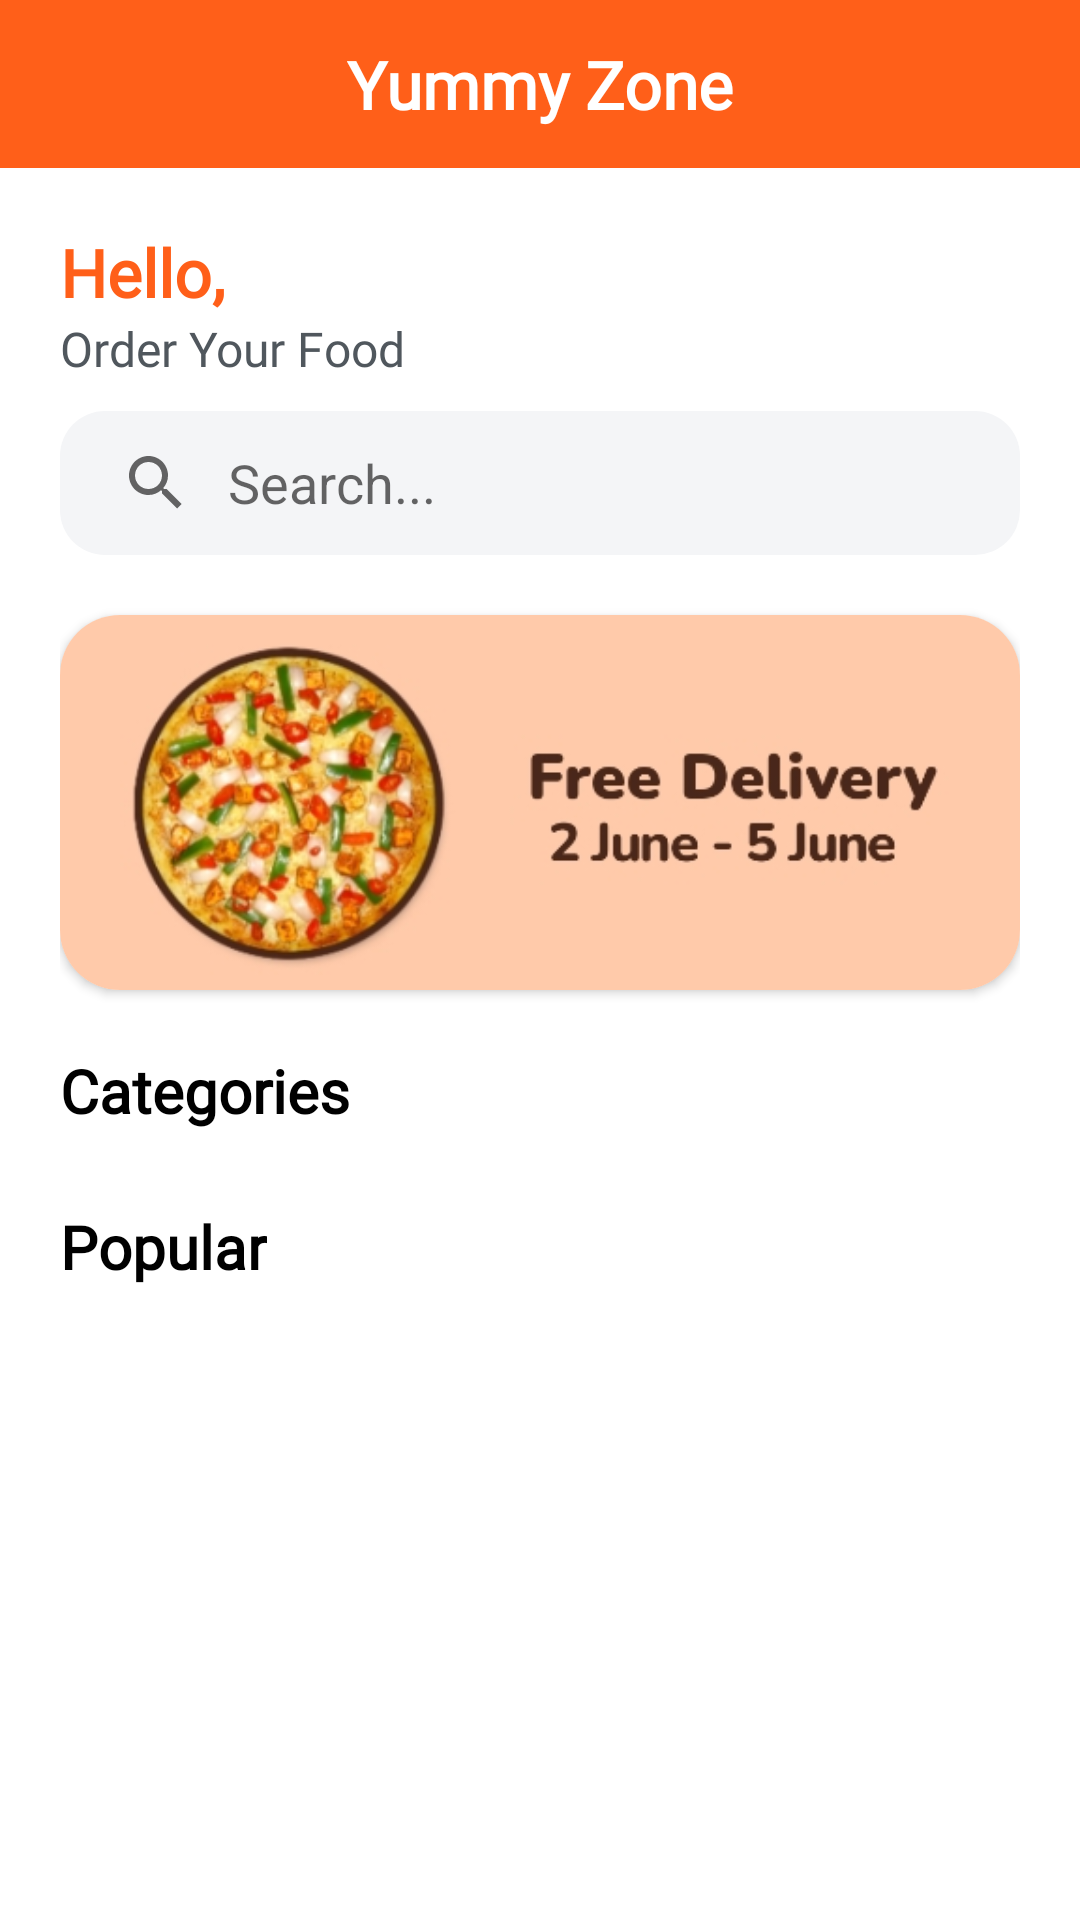

Produce the Android XML layout that renders to this screen, including the resource entries it uses.
<!-- AndroidManifest.xml: application theme Theme.YummyZone -->
<!-- res/layout/fragment_home.xml -->
<?xml version="1.0" encoding="utf-8"?>
<androidx.constraintlayout.widget.ConstraintLayout xmlns:android="http://schemas.android.com/apk/res/android"
    xmlns:app="http://schemas.android.com/apk/res-auto"
    xmlns:tools="http://schemas.android.com/tools"
    android:layout_width="match_parent"
    android:layout_height="match_parent"
    tools:context=".HomeFragment">

    <androidx.constraintlayout.widget.ConstraintLayout
        android:id="@+id/toolbar"
        android:layout_width="match_parent"
        android:layout_height="?attr/actionBarSize"
        android:background="@color/primary"
        app:layout_constraintEnd_toEndOf="parent"
        app:layout_constraintStart_toStartOf="parent"
        app:layout_constraintTop_toTopOf="parent">

        <TextView
            android:layout_width="wrap_content"
            android:layout_height="wrap_content"
            android:fontFamily="@font/nunito_bold"
            android:text="Yummy Zone"
            android:textColor="@color/white"
            android:textSize="22sp"
            android:textStyle="bold"
            app:layout_constraintBottom_toBottomOf="parent"
            app:layout_constraintEnd_toEndOf="parent"
            app:layout_constraintStart_toStartOf="parent"
            app:layout_constraintTop_toTopOf="parent" />

        
        
        
        
        
        
        
        

    </androidx.constraintlayout.widget.ConstraintLayout>

    <ScrollView
        android:id="@+id/scrollView2"
        android:layout_width="match_parent"
        android:layout_height="match_parent"
        android:layout_marginTop="?attr/actionBarSize">

        <LinearLayout
            android:layout_width="match_parent"
            android:layout_height="wrap_content"
            android:layout_marginHorizontal="20dp"
            android:orientation="vertical">

            <androidx.constraintlayout.widget.ConstraintLayout
                android:layout_width="match_parent"
                android:layout_height="wrap_content"
                android:layout_marginTop="20dp">

                <TextView
                    android:id="@+id/wlcm"
                    android:layout_width="wrap_content"
                    android:layout_height="wrap_content"
                    android:fontFamily="@font/nunito_bold"
                    android:text="Hello,"
                    android:textColor="@color/primary"
                    android:textSize="22sp"
                    android:textStyle="bold"
                    app:layout_constraintStart_toStartOf="parent"
                    app:layout_constraintTop_toTopOf="parent" />

                <TextView
                    android:id="@+id/textView"
                    android:layout_width="wrap_content"
                    android:layout_height="wrap_content"
                    android:fontFamily="@font/nunito_bold"
                    android:text="Order Your Food"
                    android:textColor="@color/text_primary"
                    android:textSize="16sp"
                    app:layout_constraintStart_toStartOf="parent"
                    app:layout_constraintTop_toBottomOf="@+id/wlcm" />

            </androidx.constraintlayout.widget.ConstraintLayout>

            
            
            
            
            
            
            
            
            
            
            
            
            
            

            <androidx.appcompat.widget.SearchView
                android:id="@+id/searchView"
                android:layout_width="match_parent"
                android:layout_height="wrap_content"
                android:layout_marginTop="10dp"
                android:background="@drawable/custom_search"
                android:focusable="false"
                app:closeIcon="@drawable/ic_cancel"
                app:iconifiedByDefault="false"
                app:layout_constraintTop_toBottomOf="@+id/toolbar"
                app:queryBackground="@android:color/transparent"
                app:queryHint="Search..."
                app:searchHintIcon="@null" />

            <androidx.cardview.widget.CardView
                android:layout_width="match_parent"
                android:layout_height="wrap_content"
                android:layout_marginTop="20dp"
                app:cardCornerRadius="20dp">

                <ImageView
                    android:layout_width="match_parent"
                    android:layout_height="wrap_content"
                    android:adjustViewBounds="true"
                    android:src="@drawable/offer" />

            </androidx.cardview.widget.CardView>

            <TextView
                android:layout_width="wrap_content"
                android:layout_height="wrap_content"
                android:layout_marginTop="20dp"
                android:fontFamily="@font/nunito_bold"
                android:text="Categories"
                android:textColor="@color/black"
                android:textSize="20sp"
                android:textStyle="bold" />


            <androidx.recyclerview.widget.RecyclerView
                android:id="@+id/recyclerviewCategory"
                android:layout_width="match_parent"
                android:layout_height="wrap_content"
                android:layout_marginTop="5dp" />

            <TextView
                android:layout_width="wrap_content"
                android:layout_height="wrap_content"
                android:layout_marginTop="20dp"
                android:fontFamily="@font/nunito_bold"
                android:text="Popular"
                android:textColor="@color/black"
                android:textSize="20sp"
                android:textStyle="bold" />

            <androidx.recyclerview.widget.RecyclerView
                android:id="@+id/recyclerviewPopular"
                android:layout_width="match_parent"
                android:layout_height="wrap_content"
                android:layout_marginTop="5dp" />

        </LinearLayout>

    </ScrollView>

</androidx.constraintlayout.widget.ConstraintLayout>
<!-- resources referenced by this layout -->
<resources>
  <color name="black">#FF000000</color>
  <color name="primary">#FF5F19</color>
  <color name="text_primary">#50575D</color>
  <color name="white">#FFFFFFFF</color>
  <!-- drawable custom_input (drawable) -->
  <?xml version="1.0" encoding="utf-8"?>
  <shape xmlns:android="http://schemas.android.com/apk/res/android">
  
      <solid android:color="@color/card_background" />
      <corners android:radius="15dp" />
  
      <padding
          android:bottom="15dp"
          android:left="15dp"
          android:right="15dp"
          android:top="15dp" />
  
  </shape>
  <!-- drawable custom_search (drawable) -->
  <?xml version="1.0" encoding="utf-8"?>
  <shape xmlns:android="http://schemas.android.com/apk/res/android">
  
      <solid android:color="@color/card_background" />
      <corners android:radius="15dp" />
      
  
  </shape>
  <!-- drawable ic_search (drawable) -->
  <vector xmlns:android="http://schemas.android.com/apk/res/android"
      android:width="24dp"
      android:height="24dp"
      android:tint="@color/text_primary"
      android:viewportWidth="24"
      android:viewportHeight="24">
      <path
          android:fillColor="@android:color/white"
          android:pathData="M15.5,14h-0.79l-0.28,-0.27C15.41,12.59 16,11.11 16,9.5 16,5.91 13.09,3 9.5,3S3,5.91 3,9.5 5.91,16 9.5,16c1.61,0 3.09,-0.59 4.23,-1.57l0.27,0.28v0.79l5,4.99L20.49,19l-4.99,-5zM9.5,14C7.01,14 5,11.99 5,9.5S7.01,5 9.5,5 14,7.01 14,9.5 11.99,14 9.5,14z" />
  </vector>
  <!-- drawable offer: jpg bitmap (drawable-hdpi, 43303 bytes) -->
  <style name="Theme.YummyZone" parent="Theme.MaterialComponents.DayNight.NoActionBar">
          
          <item name="colorPrimary">@color/primary</item>
          <item name="colorPrimaryVariant">@color/primary</item>
          <item name="colorOnPrimary">@color/white</item>
          
          <item name="colorSecondary">@color/primary</item>
          <item name="colorSecondaryVariant">@color/primary</item>
          <item name="colorOnSecondary">@color/black</item>
          
          <item name="android:statusBarColor">@color/primary</item>
          
      </style>
  <color name="card_background">#F4F5F7</color>
</resources>
